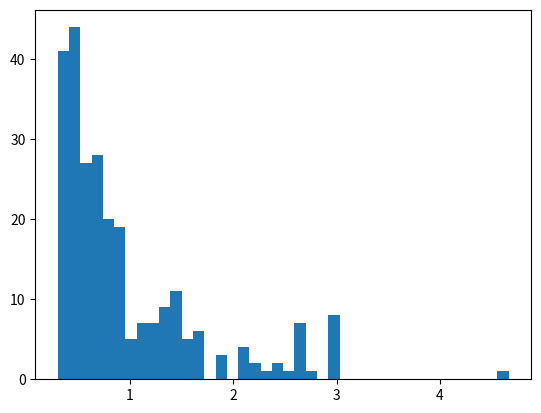

Python code for this plot:
import numpy as np
import math
from random import random
import pandas as pd
import matplotlib.pyplot as plt


def createVoltage(n):
  voltage=np.zeros((n+3,n+3),dtype=float)
  voltage[1:n+2,1]=1
  return voltage

def createHr(n):
  hr=np.zeros((n+3,n+2))
  hr[0:n+3,0:n+2]=math.inf
  i=1
  while i<n+2:
    j=1
    while j<n+1:
      v=random()
      if v<0.5:
        hr[i][j]=1
      else:
        hr[i][j]=math.inf
      j+=1
    i+=1
  return hr

def createVr(n):
  vr=np.zeros((n+2,n+3))
  vr[0:n+2,0:n+3]=math.inf
  vr[1:n+1,1]=0
  vr[1:n+1,n+1]=0
  i=1
  while i<n+1:
    j=2
    while j<n+1:
      v=random()
      if v<0.5:
        vr[i][j]=1
      else:
        vr[i][j]=math.inf
      j+=1
    i+=1
  return vr

  
def computeVoltage(voltage,hr,vr,i,j):
  if hr[i][j-1]!=math.inf and hr[i][j]!=math.inf and vr[i-1][j]!=math.inf and vr[i][j]!=math.inf:
    voltage[i][j]=(hr[i][j-1]*hr[i][j]*(voltage[i-1][j]*vr[i][j]+voltage[i+1][j]*vr[i-1][j]))/(hr[i][j-1]*hr[i][j]*(vr[i][j]+vr[i-1][j])+vr[i-1][j]*vr[i][j]*(hr[i][j]+hr[i][j-1]))+(vr[i-1][j]*vr[i][j]*(voltage[i][j-1]*hr[i][j]+voltage[i][j+1]*hr[i][j-1]))/(hr[i][j-1]*hr[i][j]*(vr[i][j]+vr[i-1][j])+vr[i-1][j]*vr[i][j]*(hr[i][j]+hr[i][j-1]))
  elif hr[i][j-1]==math.inf and hr[i][j]!=math.inf and vr[i-1][j]!=math.inf and vr[i][j]!=math.inf:
    voltage[i][j]=(voltage[i-1][j]*hr[i][j]*vr[i][j]+voltage[i][j+1]*vr[i-1][j]*vr[i][j]+voltage[i+1][j]*vr[i-1][j]*hr[i][j])/(vr[i-1][j]*hr[i][j]+vr[i-1][j]*vr[i][j]+hr[i][j]*vr[i][j])
  elif hr[i][j-1]!=math.inf and hr[i][j]==math.inf and vr[i-1][j]!=math.inf and vr[i][j]!=math.inf:
    voltage[i][j]=(voltage[i-1][j]*hr[i][j-1]*vr[i][j]+voltage[i][j-1]*vr[i-1][j]*vr[i][j]+voltage[i+1][j]*vr[i-1][j]*hr[i][j-1])/(vr[i-1][j]*hr[i][j-1]+vr[i-1][j]*vr[i][j]+hr[i][j-1]*vr[i][j])
  elif hr[i][j-1]!=math.inf and hr[i][j]!=math.inf and vr[i-1][j]==math.inf and vr[i][j]!=math.inf:
    voltage[i][j]=(voltage[i+1][j]*hr[i][j-1]*hr[i][j]+voltage[i][j-1]*vr[i][j]*hr[i][j]+voltage[i][j+1]*vr[i][j]*hr[i][j-1])/(vr[i][j]*hr[i][j-1]+vr[i][j]*hr[i][j]+hr[i][j-1]*hr[i][j])
  elif hr[i][j-1]!=math.inf and hr[i][j]!=math.inf and vr[i-1][j]!=math.inf and vr[i][j]==math.inf:
    voltage[i][j]=(voltage[i-1][j]*hr[i][j-1]*hr[i][j]+voltage[i][j-1]*vr[i-1][j]*hr[i][j]+voltage[i][j+1]*vr[i-1][j]*hr[i][j-1])/(vr[i-1][j]*hr[i][j-1]+vr[i-1][j]*hr[i][j]+hr[i][j-1]*hr[i][j])
  elif hr[i][j-1]==math.inf and hr[i][j]==math.inf and vr[i-1][j]!=math.inf and vr[i][j]!=math.inf:
    voltage[i][j]=(voltage[i-1][j]*vr[i][j]+voltage[i+1][j]*vr[i-1][j])/(vr[i-1][j]+vr[i][j])
  elif hr[i][j-1]==math.inf and hr[i][j]!=math.inf and vr[i-1][j]==math.inf and vr[i][j]!=math.inf:
    voltage[i][j]=(voltage[i+1][j]*hr[i][j]+voltage[i][j+1]*vr[i][j])/(hr[i][j]+vr[i][j])
  elif hr[i][j-1]==math.inf and hr[i][j]!=math.inf and vr[i-1][j]!=math.inf and vr[i][j]==math.inf:
    voltage[i][j]=(voltage[i-1][j]*hr[i][j]+voltage[i][j+1]*vr[i-1][j])/(hr[i][j]+vr[i-1][j])
  elif hr[i][j-1]!=math.inf and hr[i][j]==math.inf and vr[i-1][j]==math.inf and vr[i][j]!=math.inf:
    voltage[i][j]=(voltage[i][j-1]*vr[i][j]+voltage[i+1][j]*hr[i][j-1])/(hr[i][j-1]+vr[i][j])
  elif hr[i][j-1]!=math.inf and hr[i][j]==math.inf and vr[i-1][j]!=math.inf and vr[i][j]==math.inf:
    voltage[i][j]=(voltage[i][j-1]*vr[i-1][j]+voltage[i-1][j]*hr[i][j-1])/(hr[i][j-1]+vr[i-1][j])
  elif hr[i][j-1]!=math.inf and hr[i][j]!=math.inf and vr[i-1][j]==math.inf and vr[i][j]==math.inf:
    voltage[i][j]=(voltage[i][j-1]*hr[i][j]+voltage[i][j+1]*hr[i][j-1])/(hr[i][j-1]+hr[i][j])
  elif hr[i][j-1]==math.inf and hr[i][j]==math.inf and vr[i-1][j]==math.inf and vr[i][j]!=math.inf:
    voltage[i][j]=voltage[i+1][j]
  elif hr[i][j-1]!=math.inf and hr[i][j]==math.inf and vr[i-1][j]==math.inf and vr[i][j]==math.inf:
    voltage[i][j]=voltage[i][j-1]
  elif hr[i][j-1]==math.inf and hr[i][j]!=math.inf and vr[i-1][j]==math.inf and vr[i][j]==math.inf:
    voltage[i][j]=voltage[i][j+1]
  elif hr[i][j-1]==math.inf and hr[i][j]==math.inf and vr[i-1][j]!=math.inf and vr[i][j]==math.inf:
    voltage[i][j]=voltage[i-1][j]
  elif hr[i][j-1]==math.inf and hr[i][j]==math.inf and vr[i-1][j]==math.inf and vr[i][j]==math.inf:
    voltage[i][j]=0
  return voltage[i][j]

def fix(voltage,n):
  voltage[1:n+2,1]=1
  voltage[1:n+2,n+1]=0
  return voltage

def updateVoltage(voltage,hr,vr,n,m):
  a=1
  while a<m+1:
    i=1
    while i<n+2:
      j=2
      while j<n+1:
        if (i+j)%2==1:
          computeVoltage(voltage,hr,vr,i,j)
          fix(voltage,n)
        elif (i+j)%2==0:
          computeVoltage(voltage,hr,vr,i,j)
          fix(voltage,n)
        j+=1
      i+=1
    a+=1
  #print("After "+str(m)+" iterations, voltage matrix is")
  return voltage

a=1
errortimes=0
sumR=0
Rlist=[]
while a<401:
  Hr=createHr(3)
  Vr=createVr(3)
  voltage=updateVoltage(createVoltage(3),Hr,Vr,3,200)

  #print(voltage)
  b=1
  singlesumCurrent=0
  singlesumFC=0
  while b<5: 
    if voltage[b][3]-voltage[b][4]<0.01 or 1-voltage[b][3]+voltage[b][4]<0.01:
      singlesumCurrent+=0
    else:
      singlesumCurrent+=voltage[b][3]-voltage[b][4]
    singlesumFC+=voltage[b][1]-voltage[b][2]
    b+=1
  if singlesumCurrent==0:
    errortimes+=1
    #print("Error")
  else:
    #print(singlesumFC)
    sumR+=(1/singlesumFC)
    Rlist.append(1/singlesumFC)
  a+=1
print("Error times is "+str(errortimes))
print("Mean resistance is "+str(sumR/(400-errortimes)))
plt.hist(Rlist, bins=40)
plt.show()
